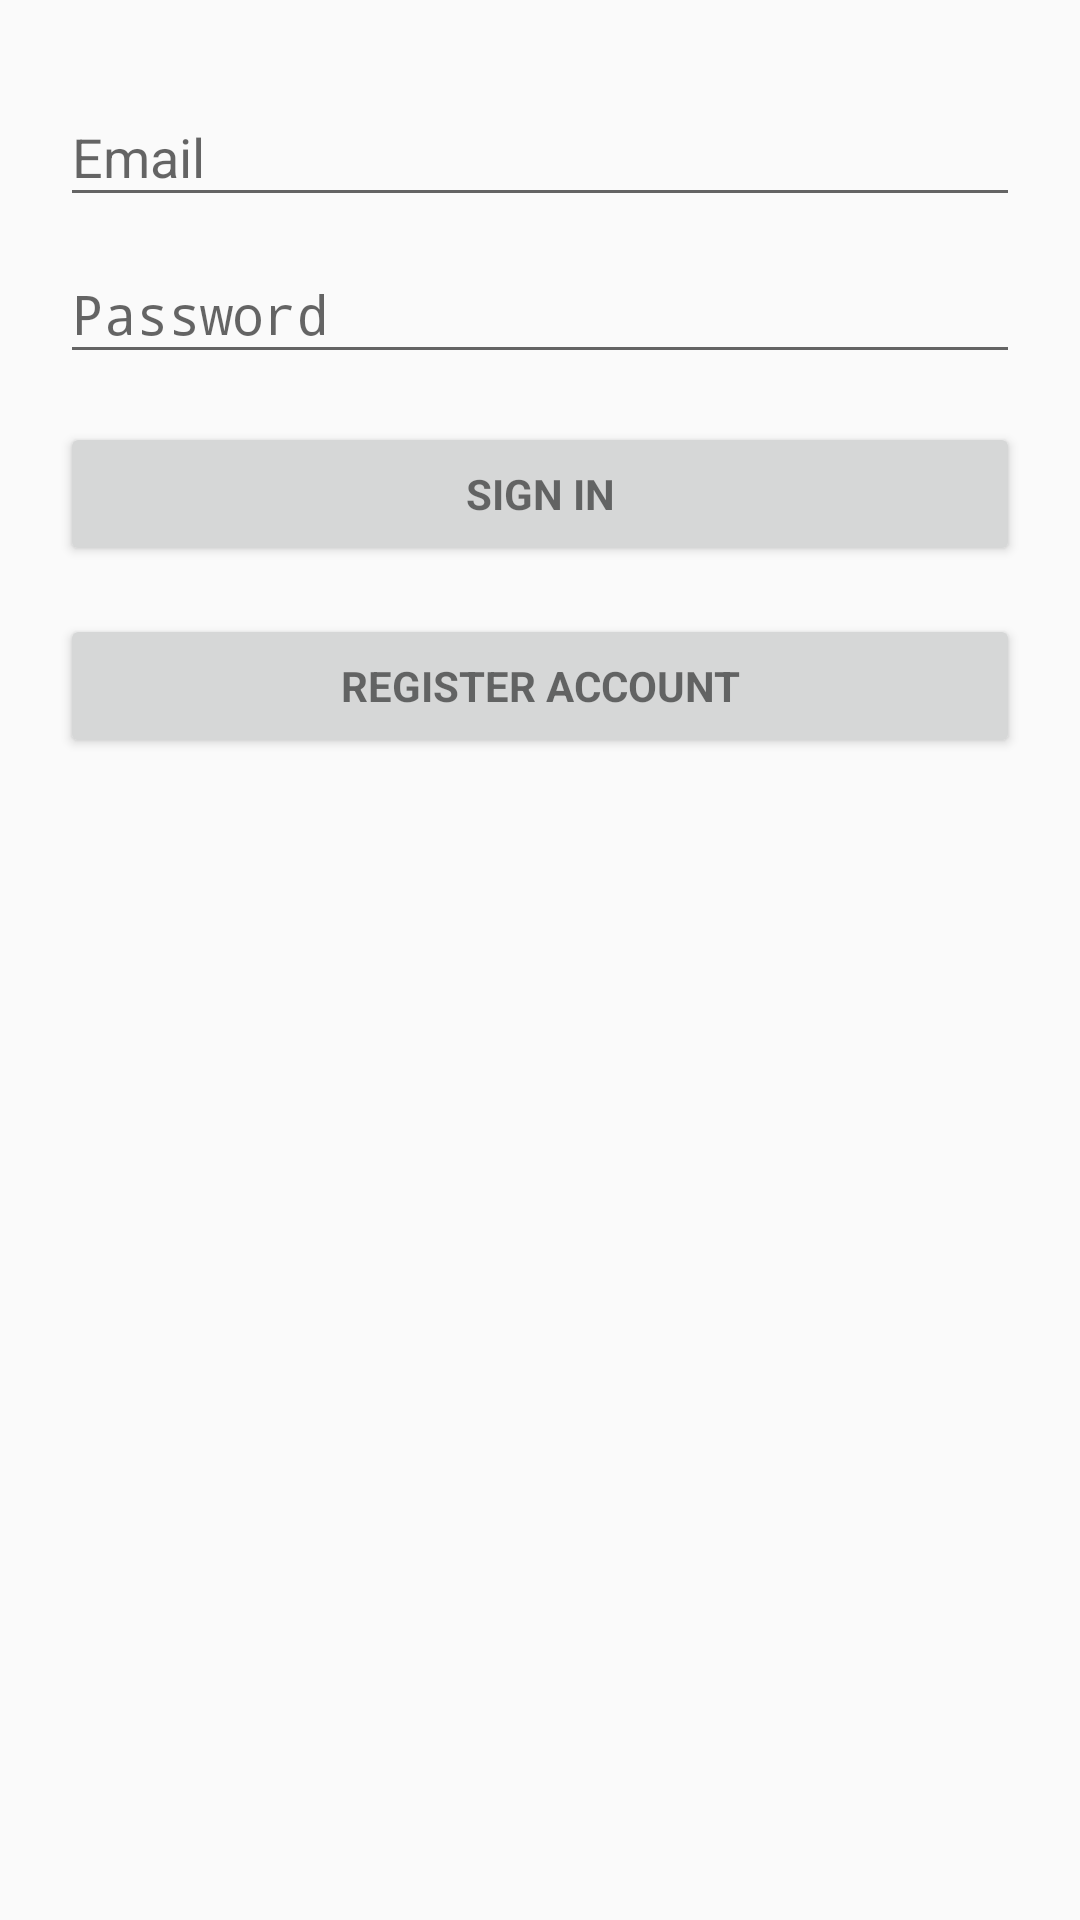

Write the Android layout XML for this screen, with the resource values it uses.
<!-- AndroidManifest.xml: application theme AppTheme -->
<!-- res/layout/activity_login.xml -->
<LinearLayout xmlns:android="http://schemas.android.com/apk/res/android"
    xmlns:tools="http://schemas.android.com/tools"
    android:layout_width="match_parent"
    android:layout_height="match_parent"
    android:gravity="center_horizontal"
    android:orientation="vertical"
    android:paddingBottom="@dimen/activity_vertical_margin"
    android:paddingLeft="@dimen/activity_horizontal_margin"
    android:paddingRight="@dimen/activity_horizontal_margin"
    android:paddingTop="@dimen/activity_vertical_margin"
    tools:context="com.example.teamc.friendfinder.LoginActivity">

    
    <ProgressBar
        android:id="@+id/login_progress"
        style="?android:attr/progressBarStyleLarge"
        android:layout_width="wrap_content"
        android:layout_height="wrap_content"
        android:layout_marginBottom="8dp"
        android:visibility="gone" />

    <ScrollView
        android:id="@+id/login_form"
        android:layout_width="match_parent"
        android:layout_height="match_parent">

        <LinearLayout
            android:id="@+id/email_login_form"
            android:layout_width="match_parent"
            android:layout_height="wrap_content"
            android:orientation="vertical">

            <android.support.design.widget.TextInputLayout
                android:layout_width="match_parent"
                android:layout_height="wrap_content">

                <EditText
                    android:id="@+id/email"
                    android:layout_width="match_parent"
                    android:layout_height="wrap_content"
                    android:hint="@string/prompt_email"
                    android:inputType="textEmailAddress"
                    android:maxLines="1"
                    />

            </android.support.design.widget.TextInputLayout>

            <android.support.design.widget.TextInputLayout
                android:layout_width="match_parent"
                android:layout_height="wrap_content">

                <EditText
                    android:id="@+id/password"
                    android:layout_width="match_parent"
                    android:layout_height="wrap_content"
                    android:hint="@string/prompt_password"
                    android:imeActionId="@+id/login"
                    android:imeActionLabel="@string/action_sign_in_short"
                    android:imeOptions="actionUnspecified"
                    android:inputType="textPassword"
                    android:maxLines="1"
                    android:singleLine="true" />

            </android.support.design.widget.TextInputLayout>

            <Button
                android:id="@+id/email_sign_in_button"
                style="?android:textAppearanceSmall"
                android:layout_width="match_parent"
                android:layout_height="wrap_content"
                android:layout_marginTop="16dp"
                android:text="@string/action_sign_in"
                android:textStyle="bold" />

            <Button
                android:id="@+id/createAnAccount"
                style="?android:textAppearanceSmall"
                android:layout_width="match_parent"
                android:layout_height="wrap_content"
                android:layout_marginTop="16dp"
                android:text="@string/register_button"
                android:textStyle="bold"
                android:onClick="goToRegForm"/>


        </LinearLayout>
    </ScrollView>
</LinearLayout>
<!-- resources referenced by this layout -->
<resources>
  <dimen name="activity_horizontal_margin">20dp</dimen>
  <dimen name="activity_vertical_margin">20dp</dimen>
  <string name="action_sign_in">Sign in</string>
  <string name="action_sign_in_short">Sign in</string>
  <string name="prompt_email">Email</string>
  <string name="prompt_password">Password</string>
  <string name="register_button">Register Account</string>
  <style name="AppTheme" parent="Theme.AppCompat.Light.DarkActionBar">
          
          <item name="colorPrimary">@color/colorPrimary</item>
          <item name="colorPrimaryDark">@color/colorPrimaryDark</item>
          <item name="colorAccent">@color/colorAccent</item>
  
      </style>
  <color name="colorPrimary">#3F51B5</color>
  <color name="colorPrimaryDark">#303F9F</color>
  <color name="colorAccent">#FF4081</color>
</resources>
